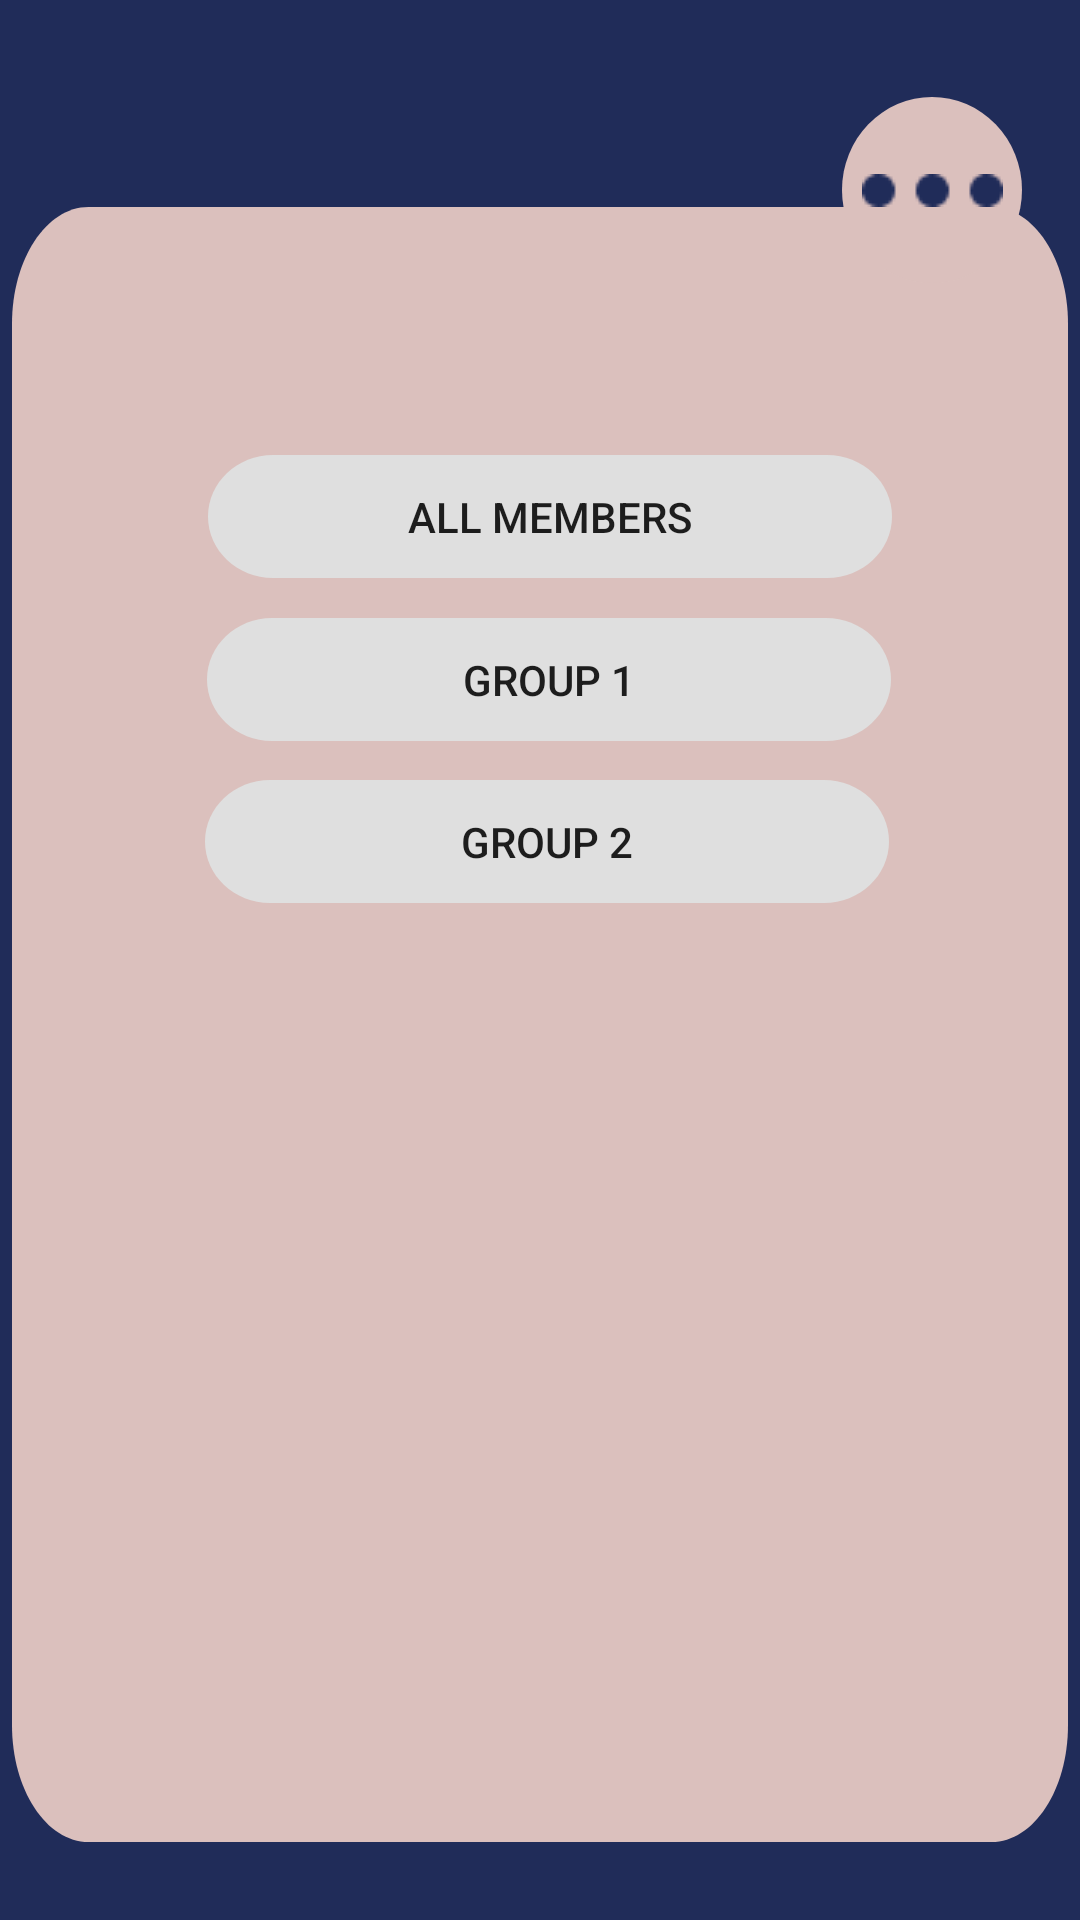

Here is an Android app screen rendered from its layout file. Give the layout XML and the strings, colors and styles it references.
<!-- AndroidManifest.xml: application theme AppTheme -->
<!-- res/layout/activity_all_chat.xml -->
<?xml version="1.0" encoding="utf-8"?>
<androidx.constraintlayout.widget.ConstraintLayout xmlns:android="http://schemas.android.com/apk/res/android"
    xmlns:app="http://schemas.android.com/apk/res-auto"
    xmlns:tools="http://schemas.android.com/tools"
    android:layout_width="match_parent"
    android:layout_height="match_parent"
    tools:context=".AllChat">
    <View
        android:id="@+id/allchatpage"
        android:layout_width="431dp"
        android:layout_height="739dp"
        android:layout_alignParentLeft="true"
        android:layout_alignParentTop="true"
        android:background="@drawable/signinpage"
        app:layout_constraintBottom_toBottomOf="parent"
        app:layout_constraintEnd_toEndOf="parent"
        app:layout_constraintHorizontal_bias="0.0"
        app:layout_constraintStart_toStartOf="parent"
        app:layout_constraintTop_toTopOf="parent" />

    <View
        android:id="@+id/txtVwFrameSignAllChat"
        android:layout_width="352dp"
        android:layout_height="545dp"
        android:layout_alignParentLeft="true"
        android:layout_alignParentTop="true"
        android:background="@drawable/framesignin"
        app:layout_constraintBottom_toBottomOf="parent"
        app:layout_constraintEnd_toEndOf="parent"
        app:layout_constraintHorizontal_bias="0.491"
        app:layout_constraintStart_toStartOf="parent"
        app:layout_constraintTop_toTopOf="parent"
        app:layout_constraintVertical_bias="0.725" />

    <TextView
        android:id="@+id/txtVwName"
        android:layout_width="268dp"
        android:layout_height="54dp"
        android:textAlignment="center"
        android:textColor="#FFFFFF"
        android:textSize="30sp"
        app:layout_constraintBottom_toBottomOf="parent"
        app:layout_constraintEnd_toEndOf="@+id/allchatpage"
        app:layout_constraintHorizontal_bias="0.435"
        app:layout_constraintStart_toStartOf="parent"
        app:layout_constraintTop_toTopOf="parent"
        app:layout_constraintVertical_bias="0.096" />

    <ImageButton
        android:id="@+id/imgBtnAddGroup"
        android:layout_width="60dp"
        android:layout_height="62dp"
        android:background="@drawable/addbutton"
        android:src="@drawable/settings"
        android:text="Button"
        app:layout_constraintBottom_toBottomOf="parent"
        app:layout_constraintEnd_toEndOf="parent"
        app:layout_constraintHorizontal_bias="0.935"
        app:layout_constraintStart_toStartOf="parent"
        app:layout_constraintTop_toTopOf="parent"
        app:layout_constraintVertical_bias="0.056" />

    <Button
        android:id="@+id/btnAllMembers"
        android:layout_width="228dp"
        android:layout_height="41dp"
        android:layout_alignParentLeft="true"
        android:layout_alignParentTop="true"
        android:layout_marginStart="18dp"
        android:background="@drawable/inputbox"
        android:text="All Members"
        app:layout_constraintBottom_toBottomOf="parent"
        app:layout_constraintEnd_toEndOf="parent"
        app:layout_constraintHorizontal_bias="0.449"
        app:layout_constraintStart_toStartOf="parent"
        app:layout_constraintTop_toTopOf="parent"
        app:layout_constraintVertical_bias="0.253" />

    <Button
        android:id="@+id/btnTeam1"
        android:layout_width="228dp"
        android:layout_height="41dp"
        android:layout_alignParentLeft="true"
        android:layout_alignParentTop="true"
        android:layout_marginStart="18dp"
        android:background="@drawable/inputbox"
        android:text="Group 1"
        app:layout_constraintBottom_toBottomOf="parent"
        app:layout_constraintEnd_toEndOf="parent"
        app:layout_constraintHorizontal_bias="0.448"
        app:layout_constraintStart_toStartOf="parent"
        app:layout_constraintTop_toTopOf="parent"
        app:layout_constraintVertical_bias="0.344" />

    <Button
        android:id="@+id/btnTeam2"
        android:layout_width="228dp"
        android:layout_height="41dp"
        android:layout_alignParentLeft="true"
        android:layout_alignParentTop="true"
        android:layout_marginStart="18dp"
        android:background="@drawable/inputbox"
        android:text="Group 2"
        app:layout_constraintBottom_toBottomOf="parent"
        app:layout_constraintEnd_toEndOf="parent"
        app:layout_constraintHorizontal_bias="0.442"
        app:layout_constraintStart_toStartOf="parent"
        app:layout_constraintTop_toTopOf="parent"
        app:layout_constraintVertical_bias="0.434" />

</androidx.constraintlayout.widget.ConstraintLayout>
<!-- resources referenced by this layout -->
<resources>
  <!-- drawable addbutton (drawable) -->
  <?xml version="1.0" encoding="utf-8"?>
  <selector xmlns:android="http://schemas.android.com/apk/res/android">
      <item>
          <shape android:shape="oval">
              <solid android:color="#DBC0BD" />
              <size android:width="30dp" android:height="30dp" />
          </shape>
      </item>
  </selector>
  <!-- drawable framesignin (drawable) -->
  <?xml version="1.0" encoding="utf-8"?>
  <vector
      xmlns:android="http://schemas.android.com/apk/res/android"
      xmlns:aapt="http://schemas.android.com/aapt"
      android:width="345dp"
      android:height="350dp"
      android:viewportWidth="345"
      android:viewportHeight="350"
      >
  
      <group>
  
          <clip-path
              android:pathData="M25 0H320C333.807 0 345 11.1929 345 25V325C345 338.807 333.807 350 320 350H25C11.1929 350 0 338.807 0 325V25C0 11.1929 11.1929 0 25 0Z"
              />
  
          <path
              android:pathData="M0 0V350H345V0"
              android:fillColor="#DBC0BD"
              />
  
      </group>
  
  </vector>
  <!-- drawable inputbox (drawable) -->
  <?xml version="1.0" encoding="utf-8"?>
  <vector
      xmlns:android="http://schemas.android.com/apk/res/android"
      xmlns:aapt="http://schemas.android.com/aapt"
      android:width="210dp"
      android:height="40dp"
      android:viewportWidth="210"
      android:viewportHeight="40"
      >
  
      <group>
  
          <clip-path
              android:pathData="M20 0H190C201.046 0 210 8.95431 210 20C210 31.0457 201.046 40 190 40H20C8.95431 40 0 31.0457 0 20C0 8.95431 8.95431 0 20 0Z"
              />
  
          <path
              android:pathData="M0 0V40H210V0"
              android:fillColor="#DFDFDF"
              />
  
      </group>
  
  </vector>
  <!-- drawable settings: png bitmap (drawable-v24, 1848 bytes) -->
  <!-- drawable signinpage (drawable) -->
  <?xml version="1.0" encoding="utf-8"?>
  <vector
      xmlns:android="http://schemas.android.com/apk/res/android"
      xmlns:aapt="http://schemas.android.com/aapt"
      android:width="412dp"
      android:height="823dp"
      android:viewportWidth="412"
      android:viewportHeight="823"
      >
  
      <group>
  
          <clip-path
              android:pathData="M0 0H412V823H0V0Z"
              />
  
          <path
              android:pathData="M0 0V823H412V0"
              android:fillColor="#202C59"
              />
  
      </group>
  
  </vector>
  <style name="AppTheme" parent="Theme.AppCompat.Light.NoActionBar">
          
          <item name="colorPrimary">@color/colorPrimary</item>
          <item name="colorPrimaryDark">@color/colorPrimaryDark</item>
          <item name="colorAccent">@color/colorAccent</item>
      </style>
  <!-- not gathered from this repository: default colours our renderer supplied (Android Studio template values) -->
  <color name="colorPrimary">#FF6200EE</color>
  <color name="colorPrimaryDark">#FF3700B3</color>
  <color name="colorAccent">#FF03DAC5</color>
</resources>
